The GitHub repository hzyen/digit_and_symbol_recognition contains a labelled image folder "archive_png" with 10 categories: decimal point, div, equal sign, minus sign, original number, original sign, other number, other sign, plus sign, times. Examples follow, each with its label.

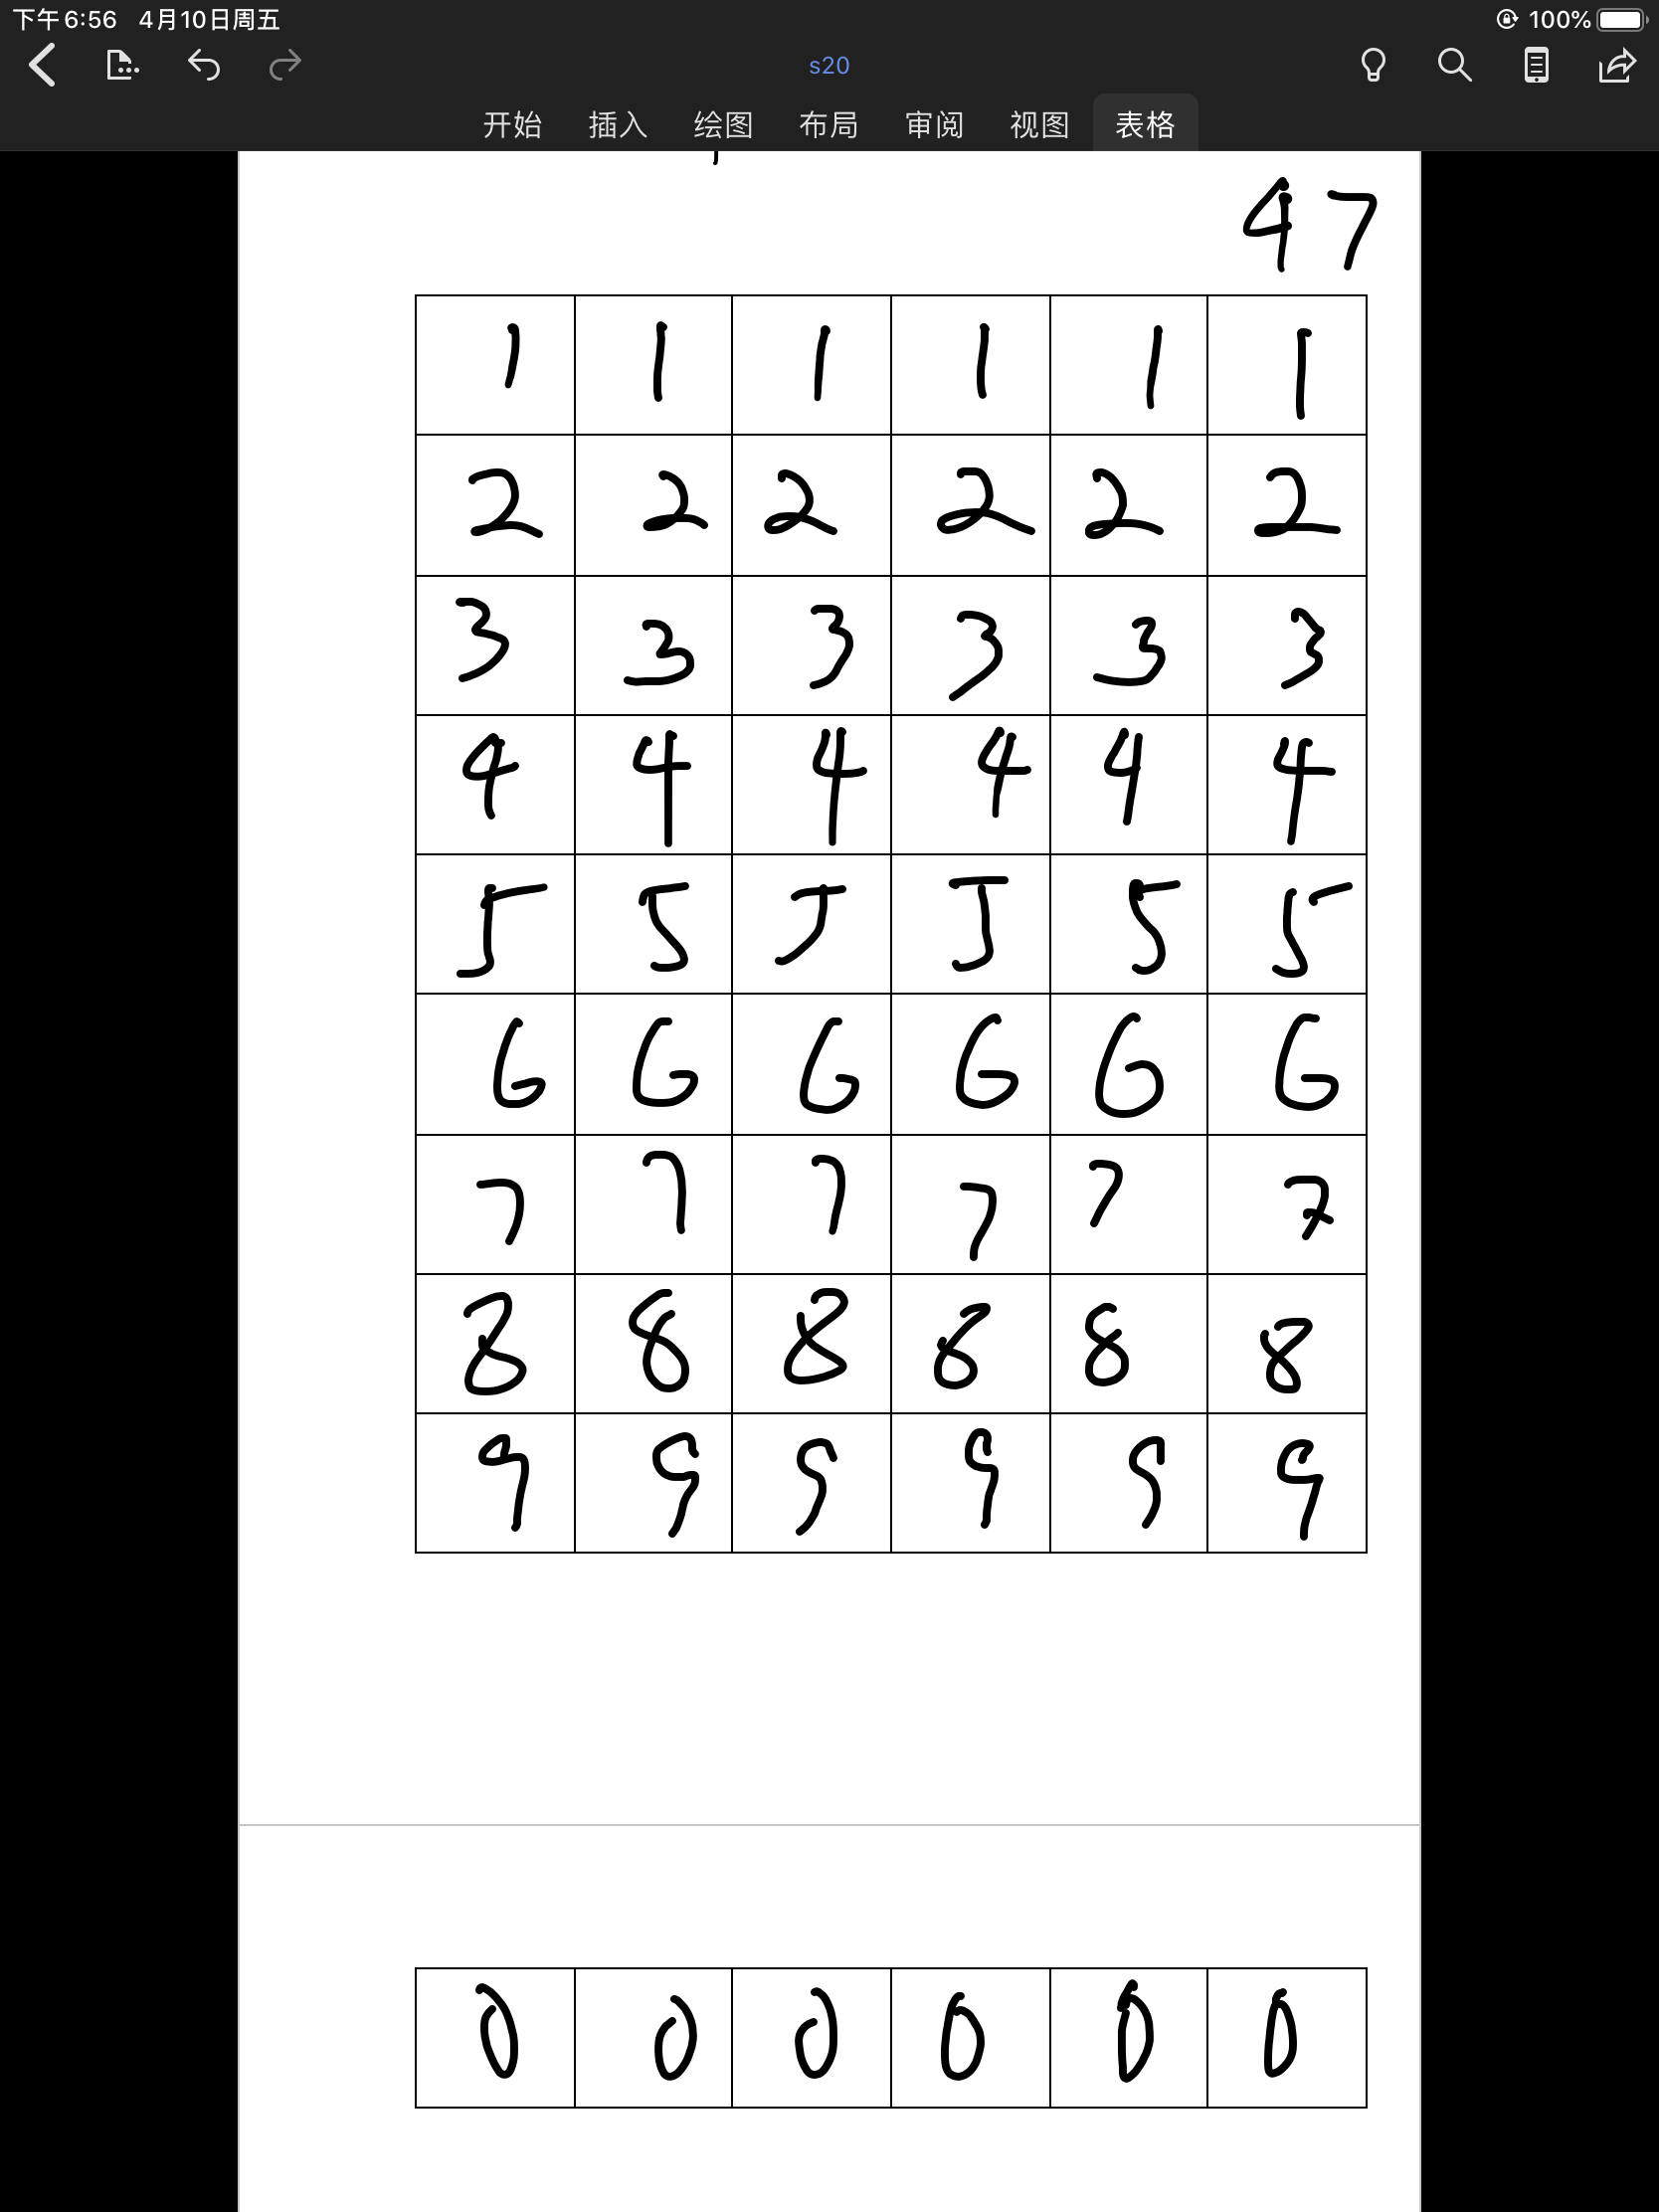
Label: other number

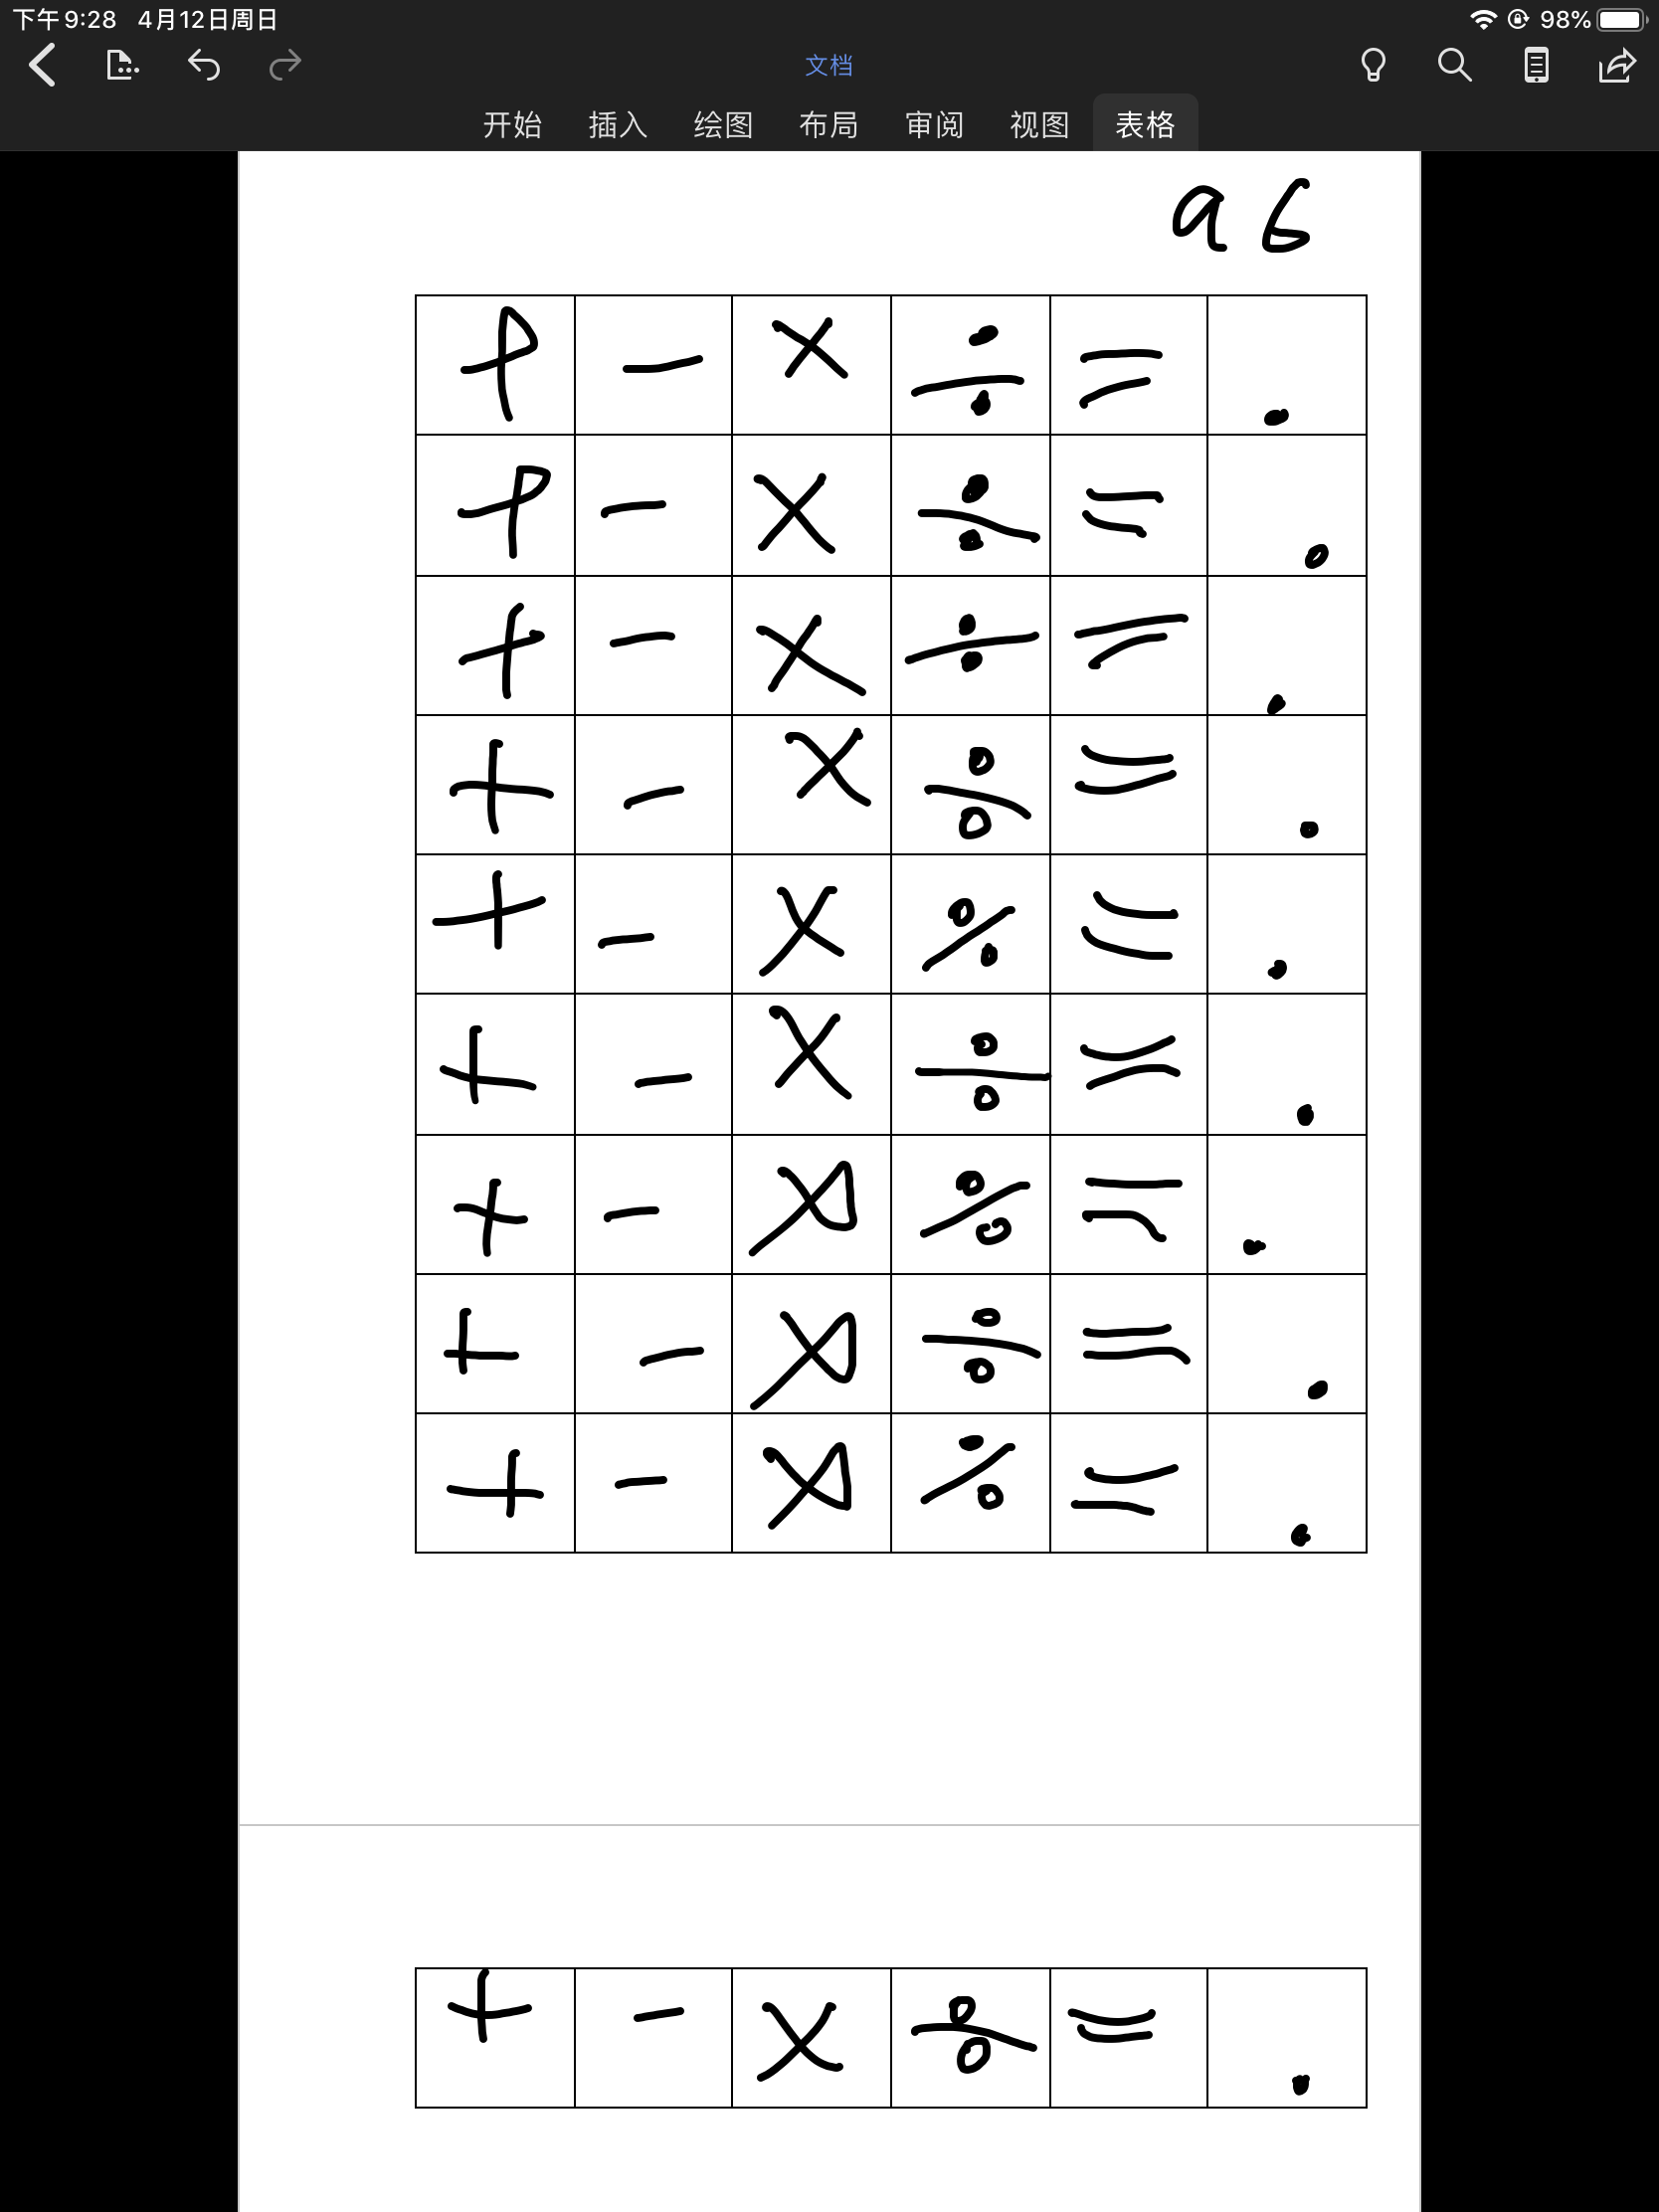
Label: other sign

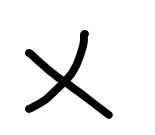
Label: times

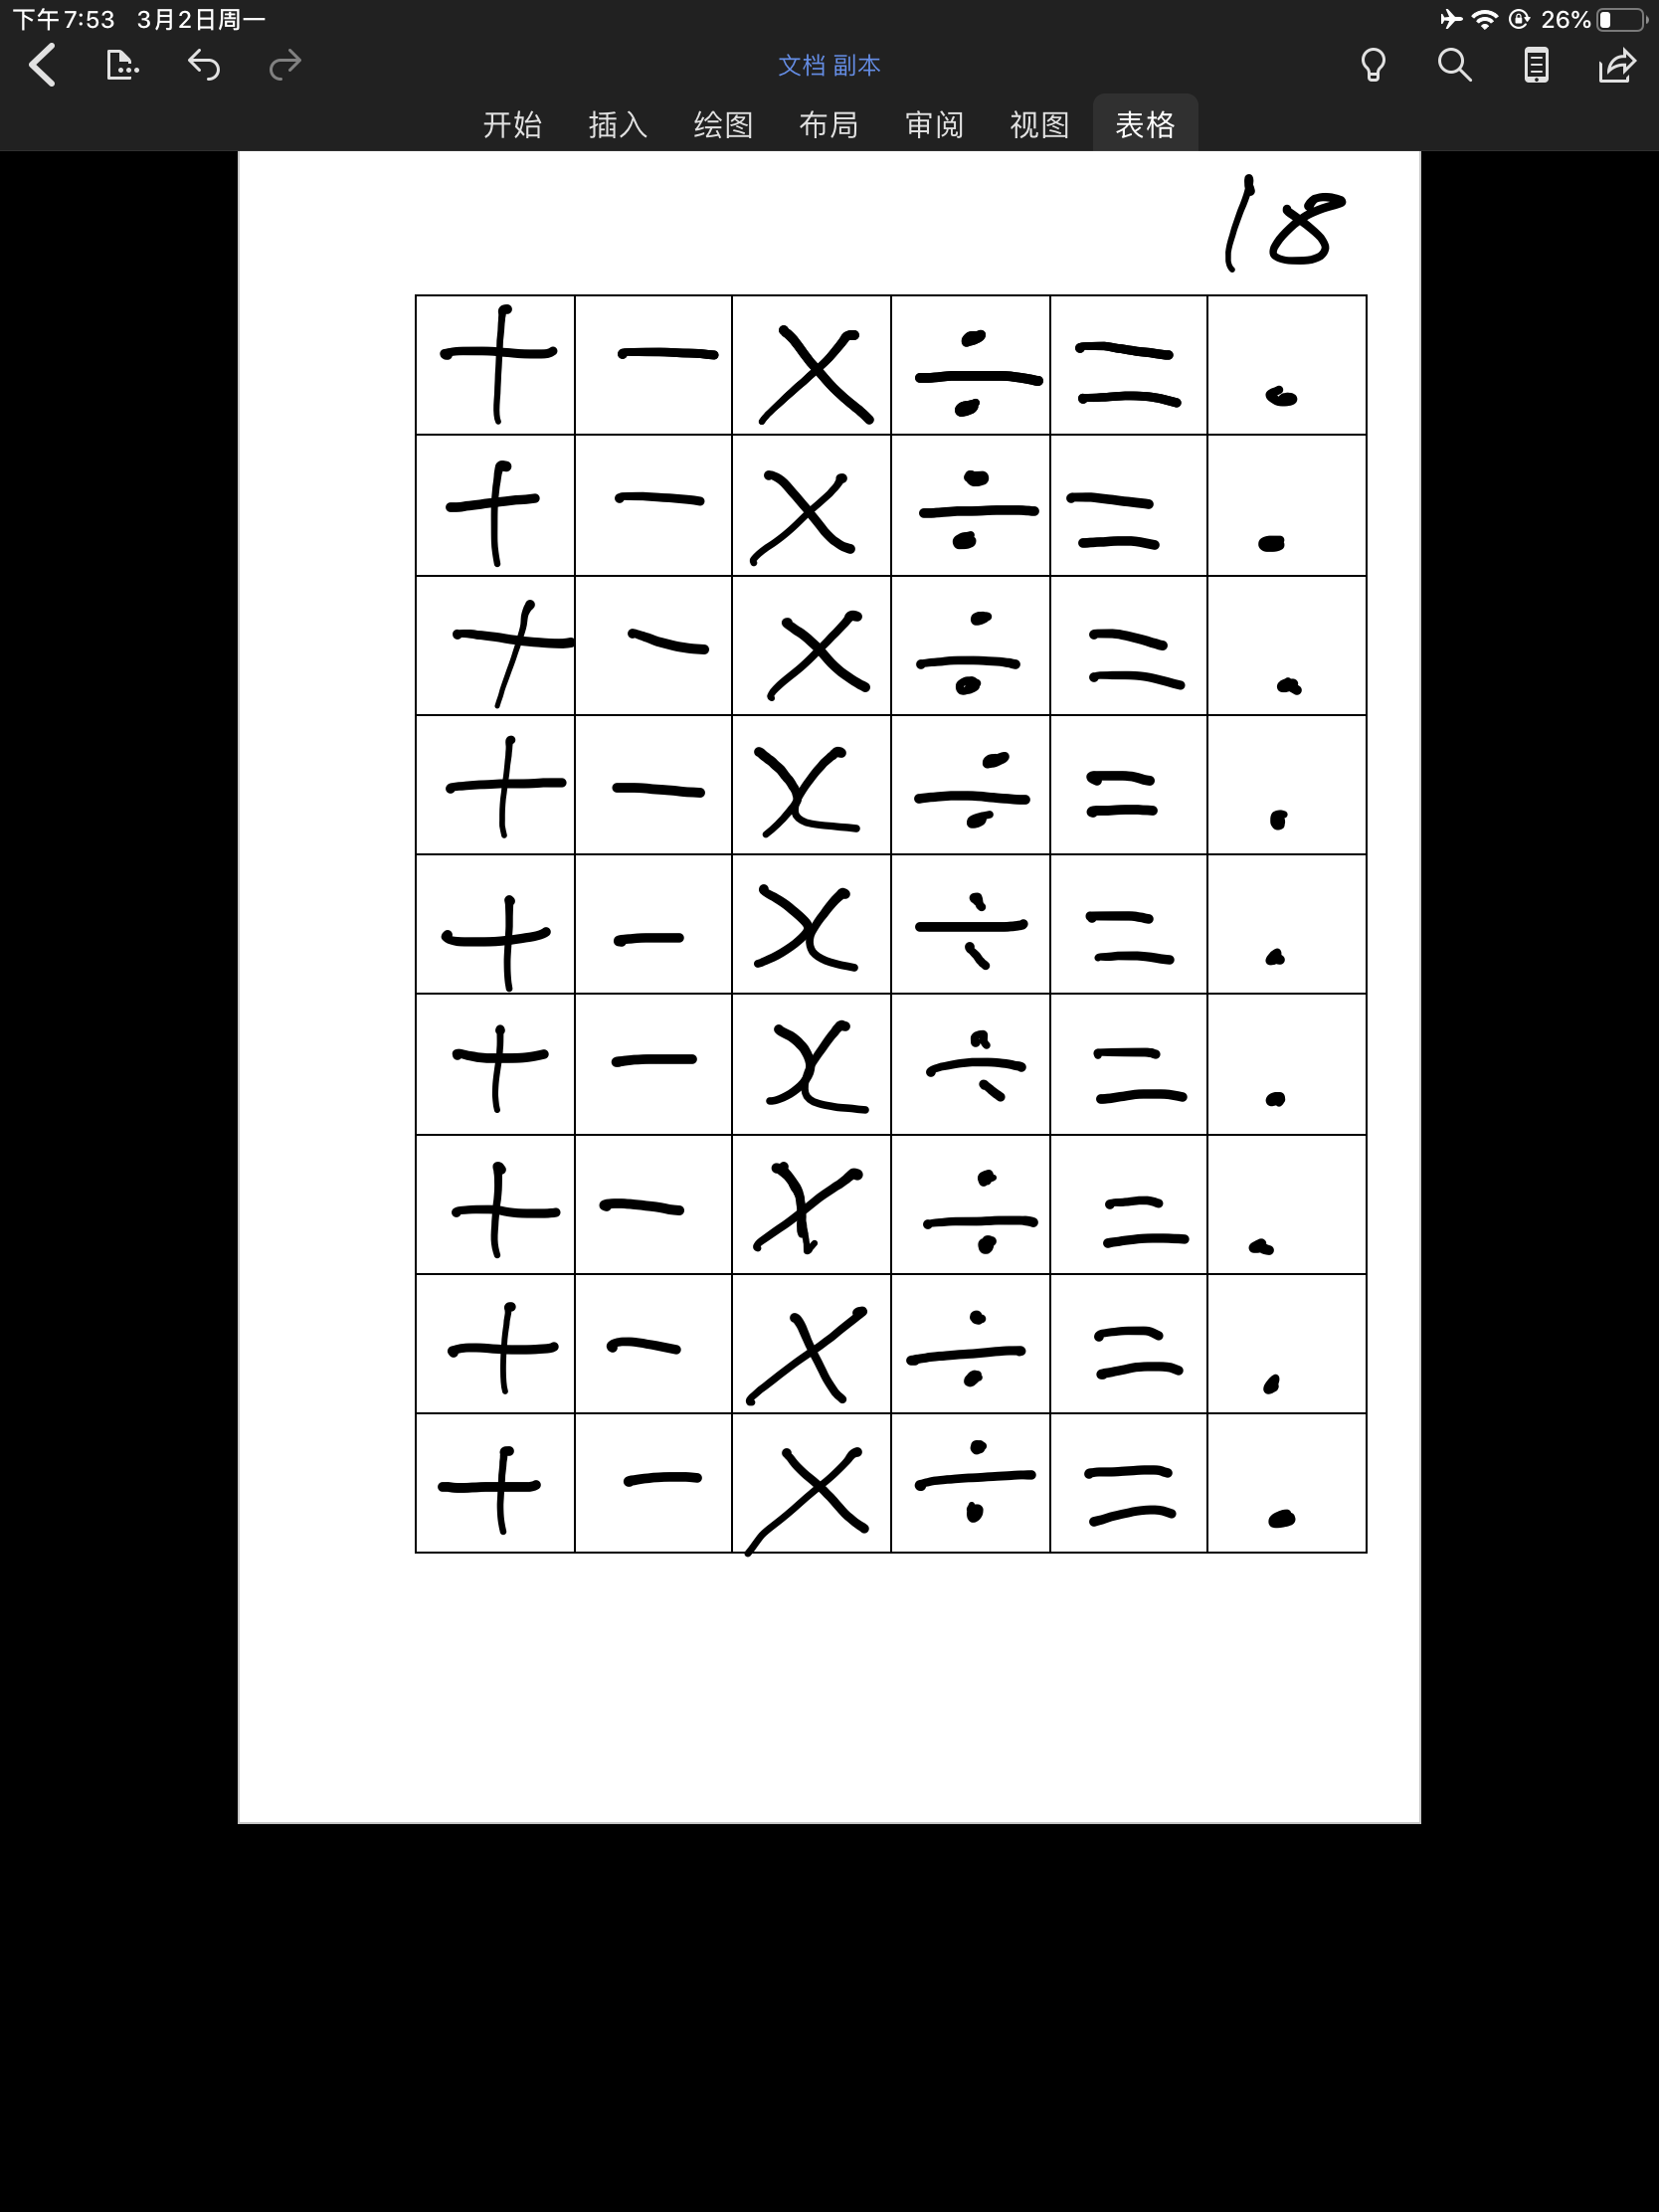
Label: original sign

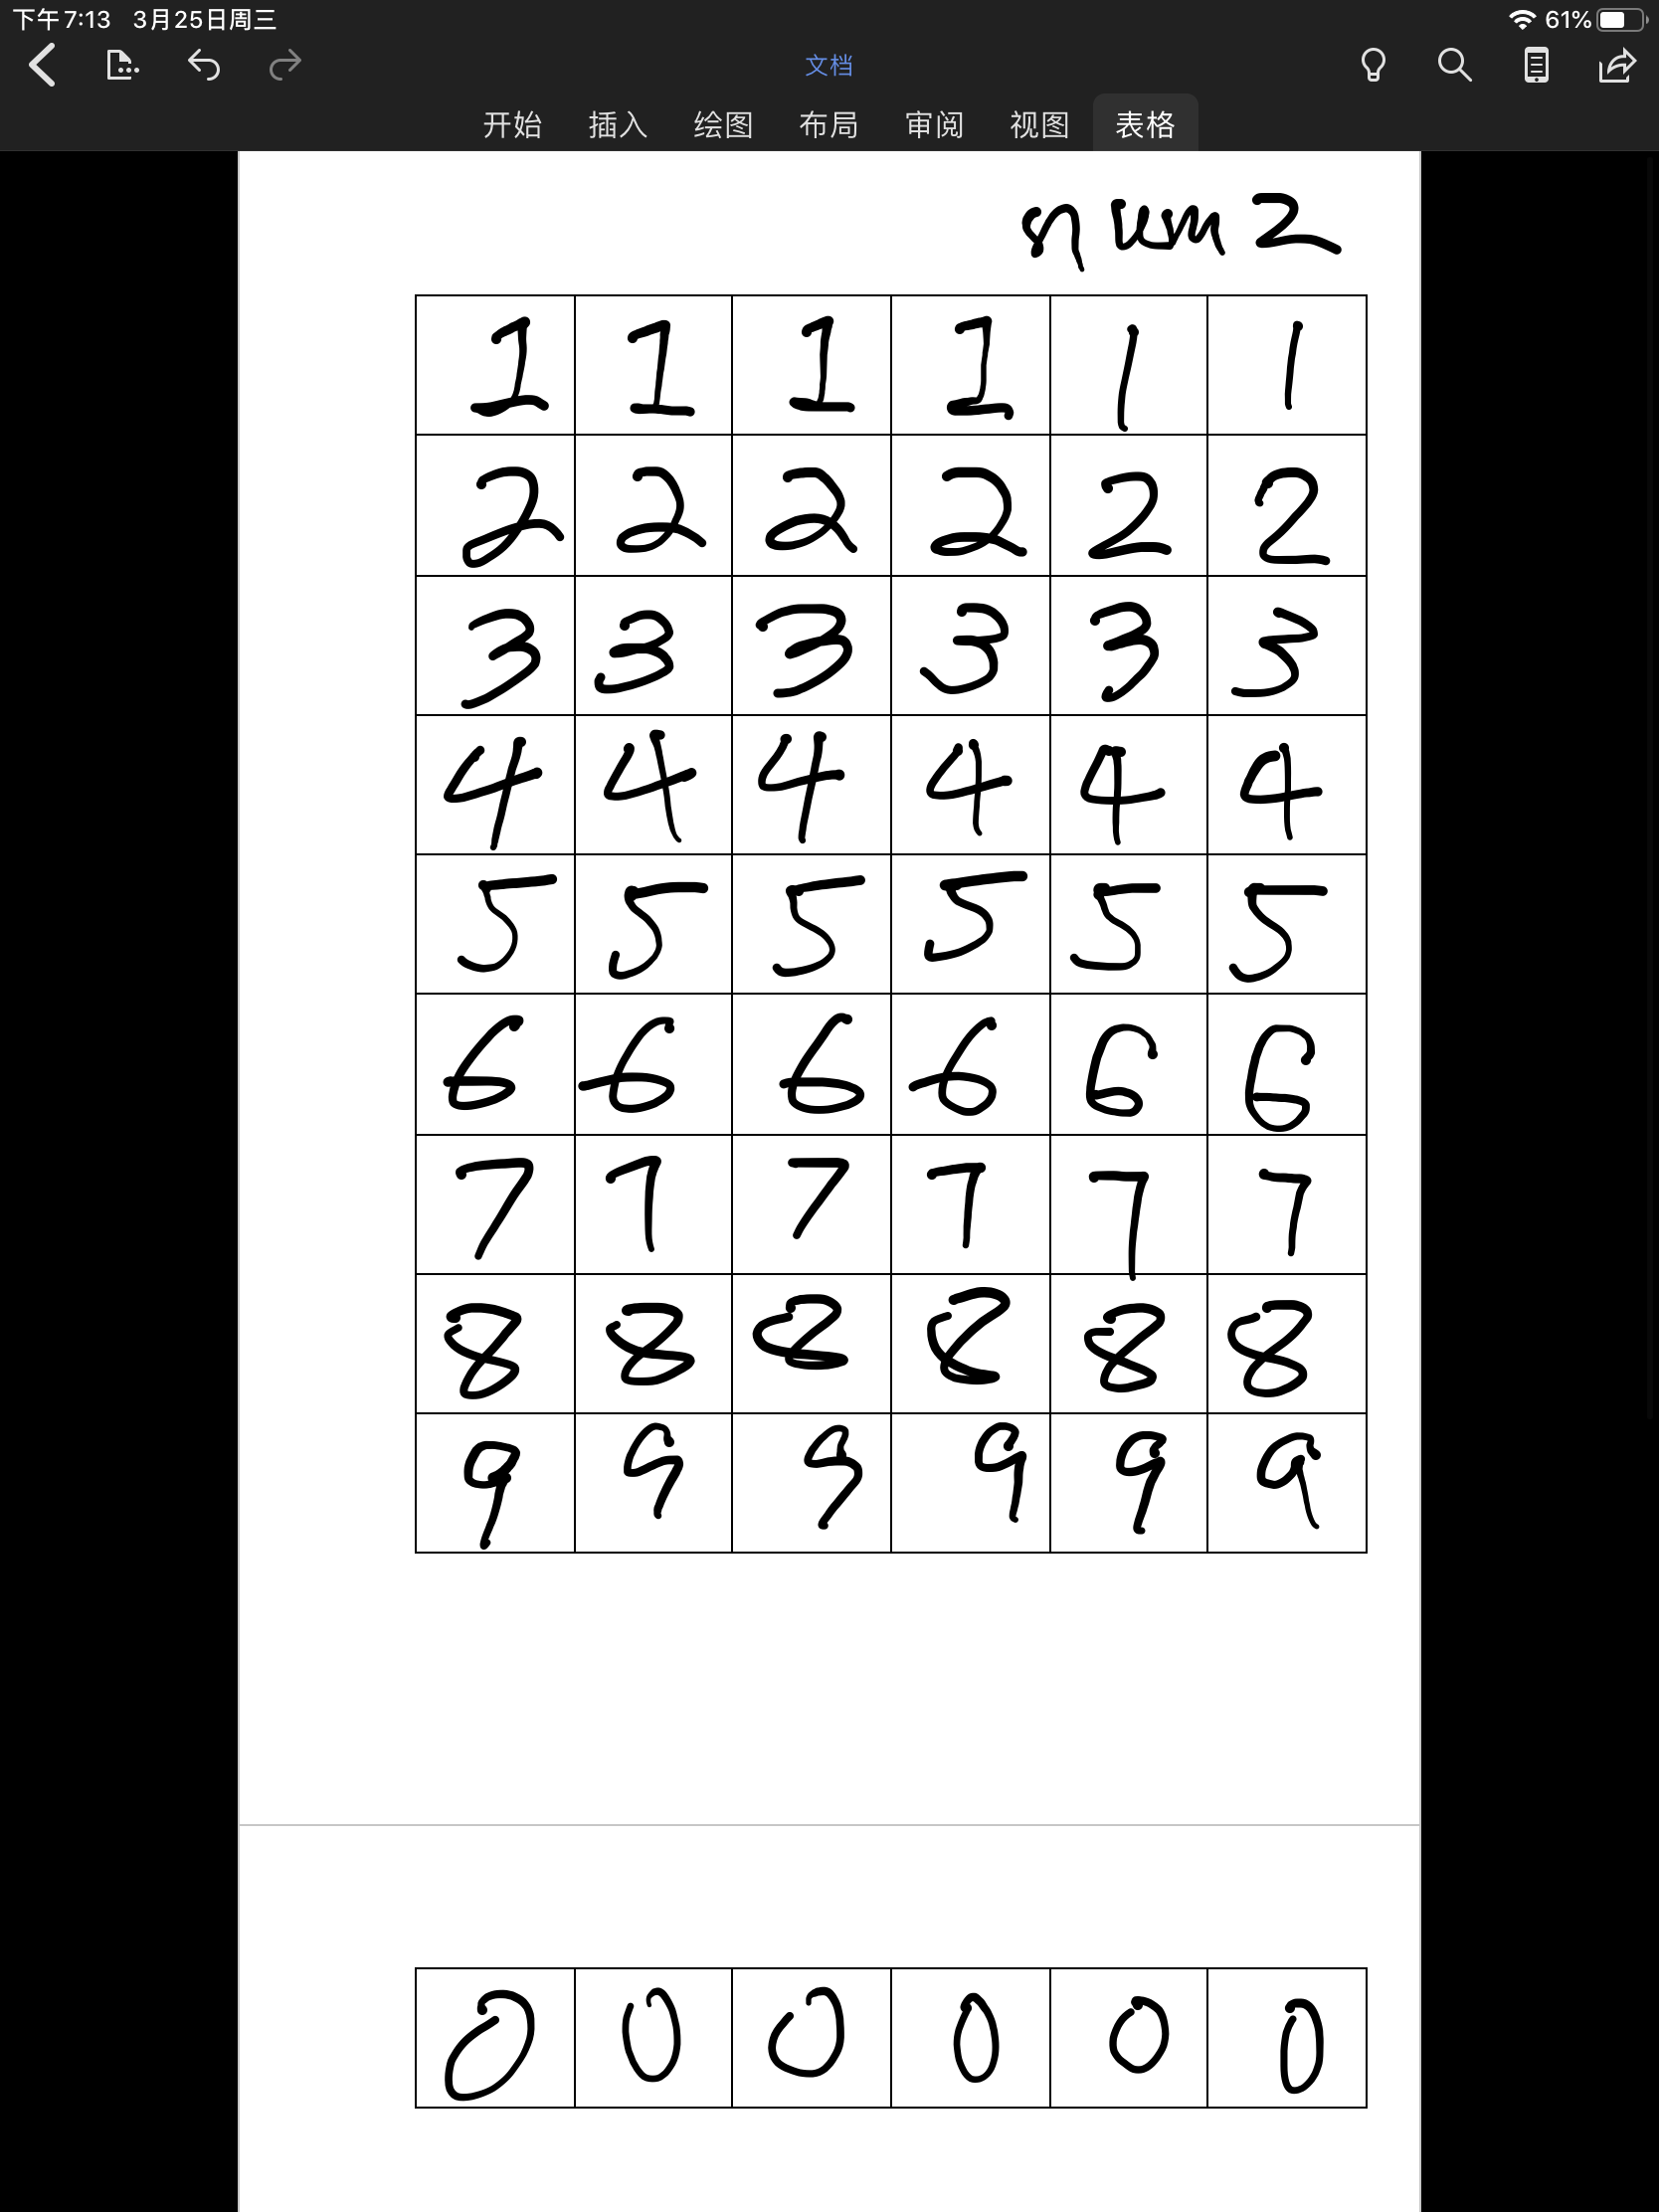
Label: original number

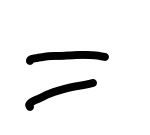
Label: equal sign
